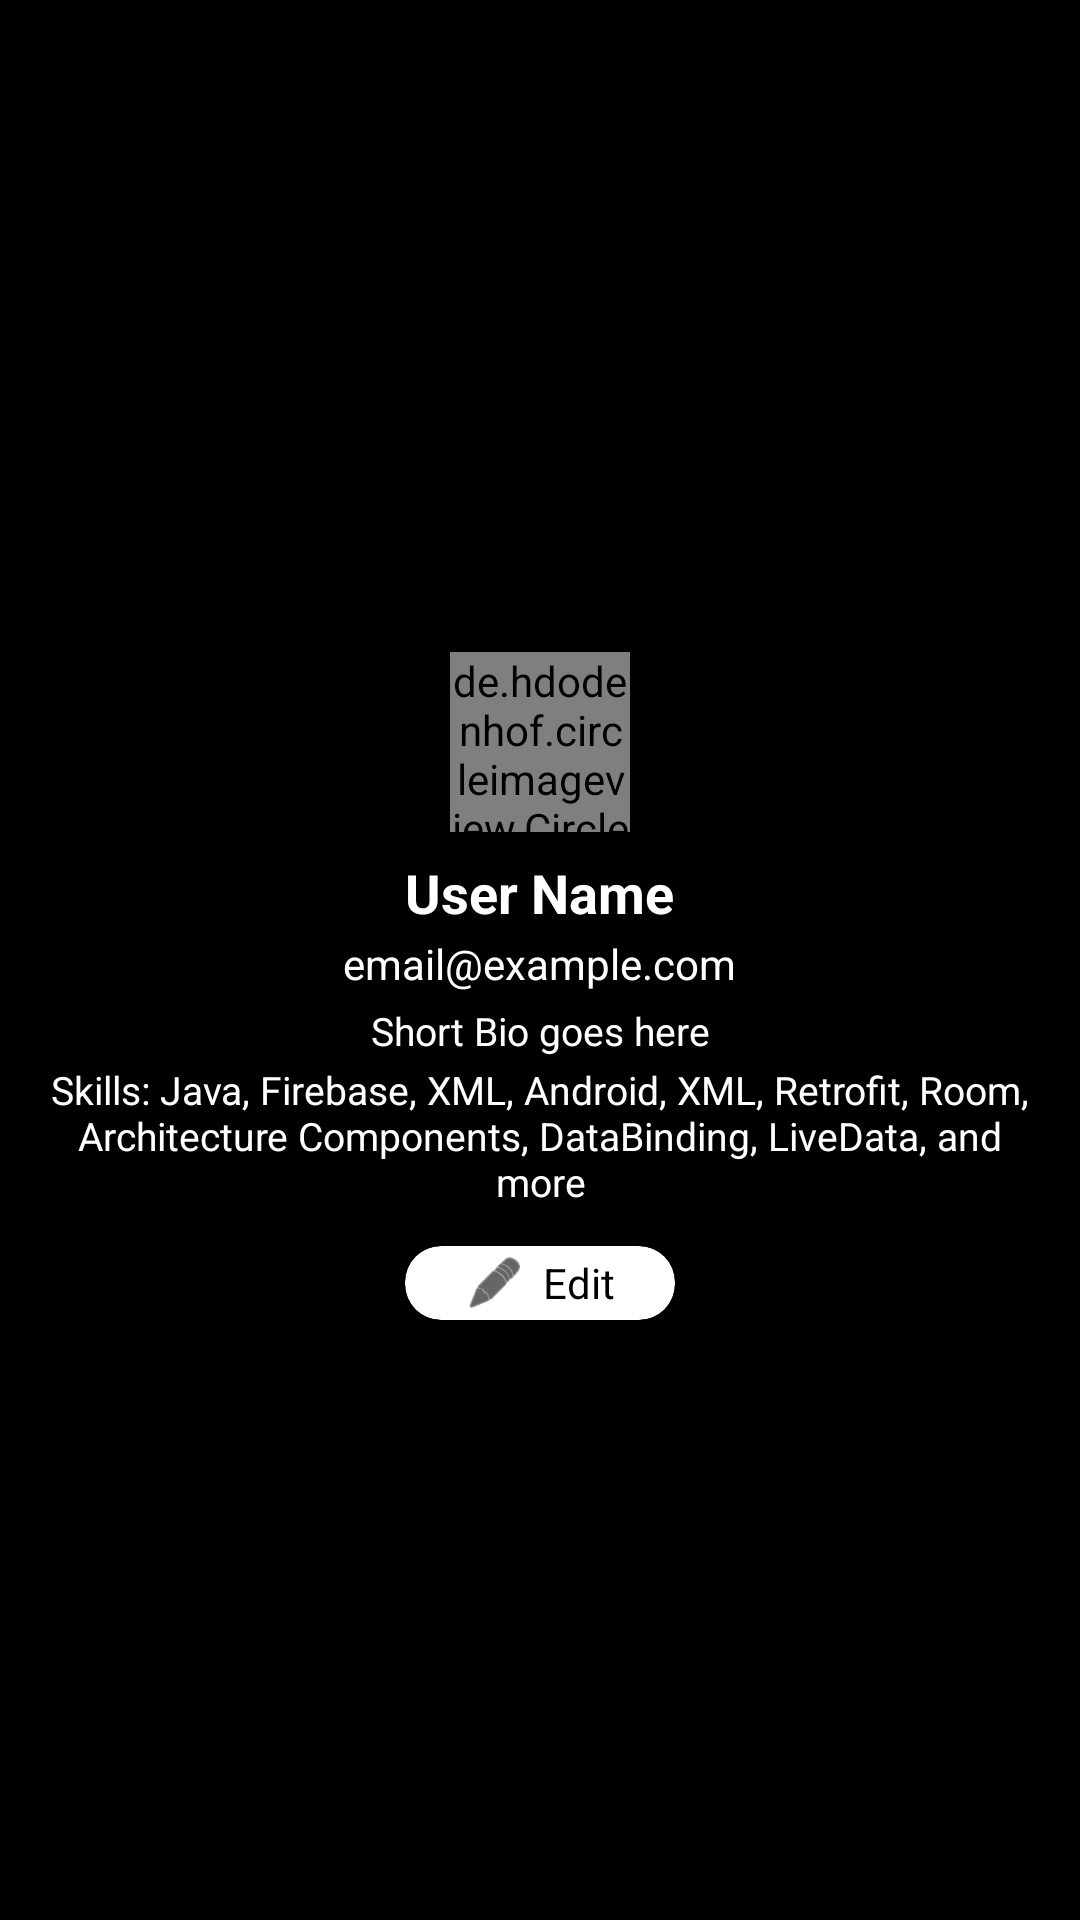

Android layout source for this screen:
<!-- AndroidManifest.xml: application theme Theme.Guardify -->
<!-- res/layout/nav_header_home.xml -->
<?xml version="1.0" encoding="utf-8"?>
<LinearLayout xmlns:android="http://schemas.android.com/apk/res/android"
    xmlns:app="http://schemas.android.com/apk/res-auto"
    xmlns:tools="http://schemas.android.com/tools"
    android:layout_width="match_parent"
    android:layout_height="270dp"
    android:background="@color/black"
    android:gravity="center"
    android:orientation="vertical"
    android:padding="16dp">

    <de.hdodenhof.circleimageview.CircleImageView
        android:id="@+id/navProfileImage"
        android:layout_width="60dp"
        android:layout_height="60dp"
        android:layout_gravity="center"
        android:layout_marginTop="30dp"
        android:src="@drawable/prof" />

    <TextView
        android:id="@+id/navHeaderName"
        android:layout_width="wrap_content"
        android:layout_height="wrap_content"
        android:layout_gravity="center"
        android:paddingTop="8dp"
        android:text="User Name"
        android:textColor="#FFFFFF"
        android:textSize="18sp"
        android:textStyle="bold" />

    <TextView
        android:id="@+id/navHeaderEmail"
        android:layout_width="wrap_content"
        android:layout_height="wrap_content"
        android:layout_gravity="center"
        android:paddingTop="2dp"
        android:text="email@example.com"
        android:textColor="#FFFFFF"
        android:textSize="14sp" />

    <TextView
        android:id="@+id/navHeaderBio"
        android:layout_width="match_parent"
        android:layout_height="wrap_content"
        android:paddingTop="4dp"
        android:text="Short Bio goes here"
        android:textColor="#FFFFFF"
        android:textSize="13sp"
        android:gravity="center"
        android:textAlignment="center" />

    <TextView
        android:id="@+id/navHeaderSkills"
        android:layout_width="match_parent"
        android:layout_height="wrap_content"
        android:paddingTop="2dp"
        android:text="Skills: Java, Firebase, XML, Android, XML, Retrofit, Room, Architecture Components, DataBinding, LiveData, and more"
        android:textColor="#FFFFFF"
        android:textSize="13sp"
        android:gravity="center"
        android:textAlignment="center" />


    <androidx.cardview.widget.CardView
        android:id="@+id/editCard"
        android:layout_width="wrap_content"
        android:layout_height="50dp"
        android:layout_gravity="center"
        app:cardBackgroundColor="@android:color/white"
        app:cardCornerRadius="12dp"
        app:cardElevation="6dp"
        app:cardUseCompatPadding="true">

        <LinearLayout
            android:id="@+id/linearLayout"
            android:layout_width="90dp"
            android:layout_height="match_parent"
            android:gravity="center"
            android:orientation="horizontal">

            <ImageView
                android:layout_width="20dp"
                android:layout_height="20dp"
                android:layout_marginEnd="6dp"
                android:src="@android:drawable/ic_menu_edit"
                app:tint="@color/black" />

            <TextView
                android:id="@+id/textView"
                android:layout_width="wrap_content"
                android:layout_height="wrap_content"
                android:text="Edit"
                android:textColor="@color/black"
                android:textSize="14sp" />

        </LinearLayout>
    </androidx.cardview.widget.CardView>

</LinearLayout>
<!-- resources referenced by this layout -->
<resources>
  <color name="black">#FF000000</color>
  <style name="Theme.Guardify" parent="Base.Theme.Guardify" />
  <style name="Base.Theme.Guardify" parent="Theme.Material3.DayNight.NoActionBar">
          
          
      </style>
</resources>
